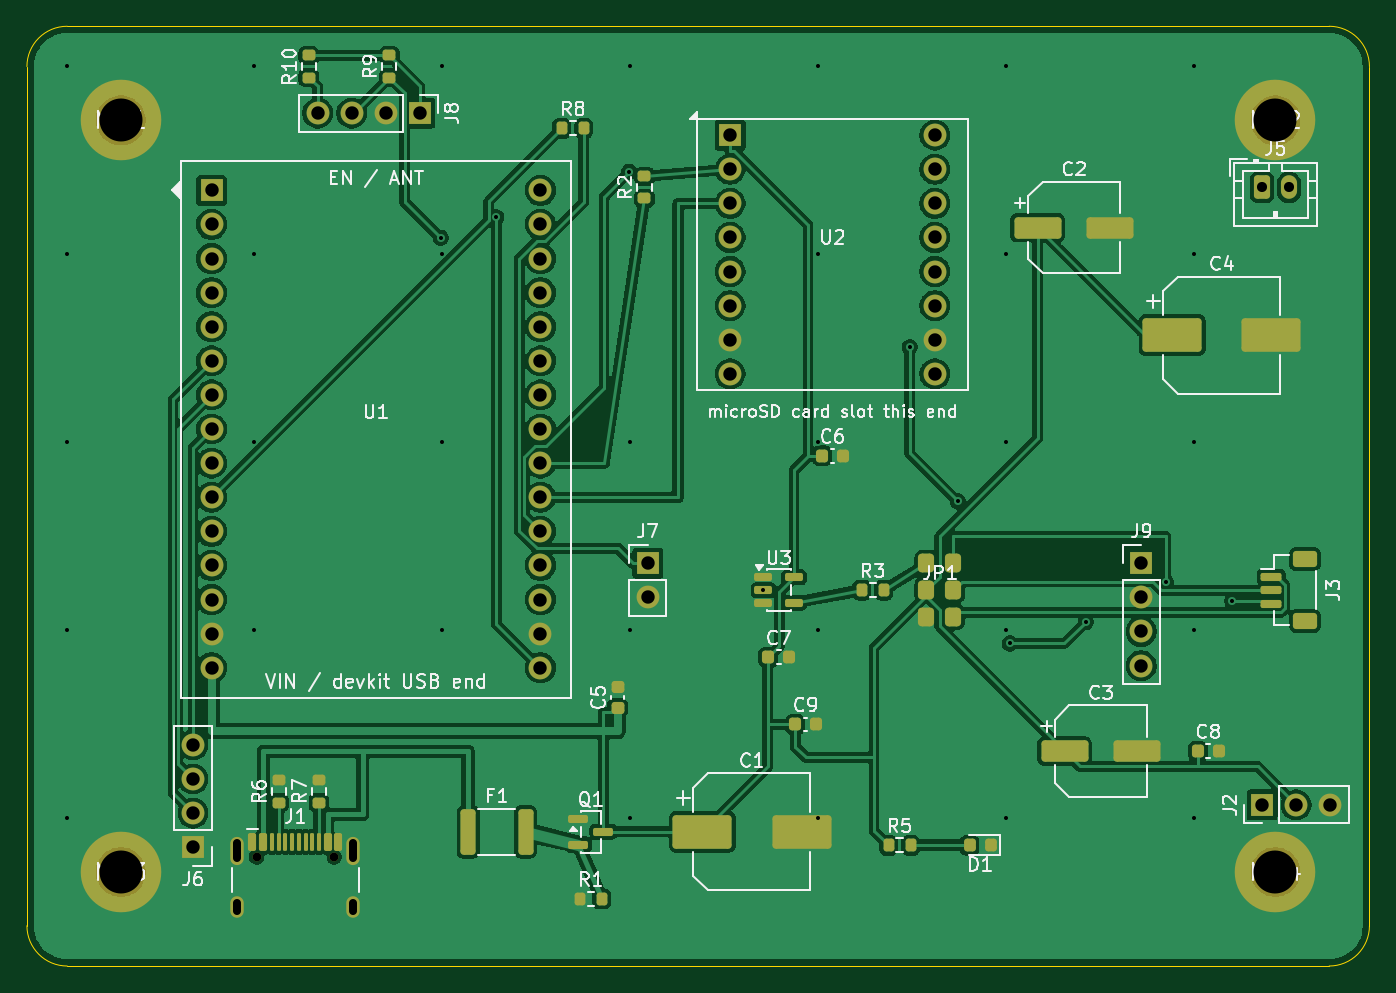
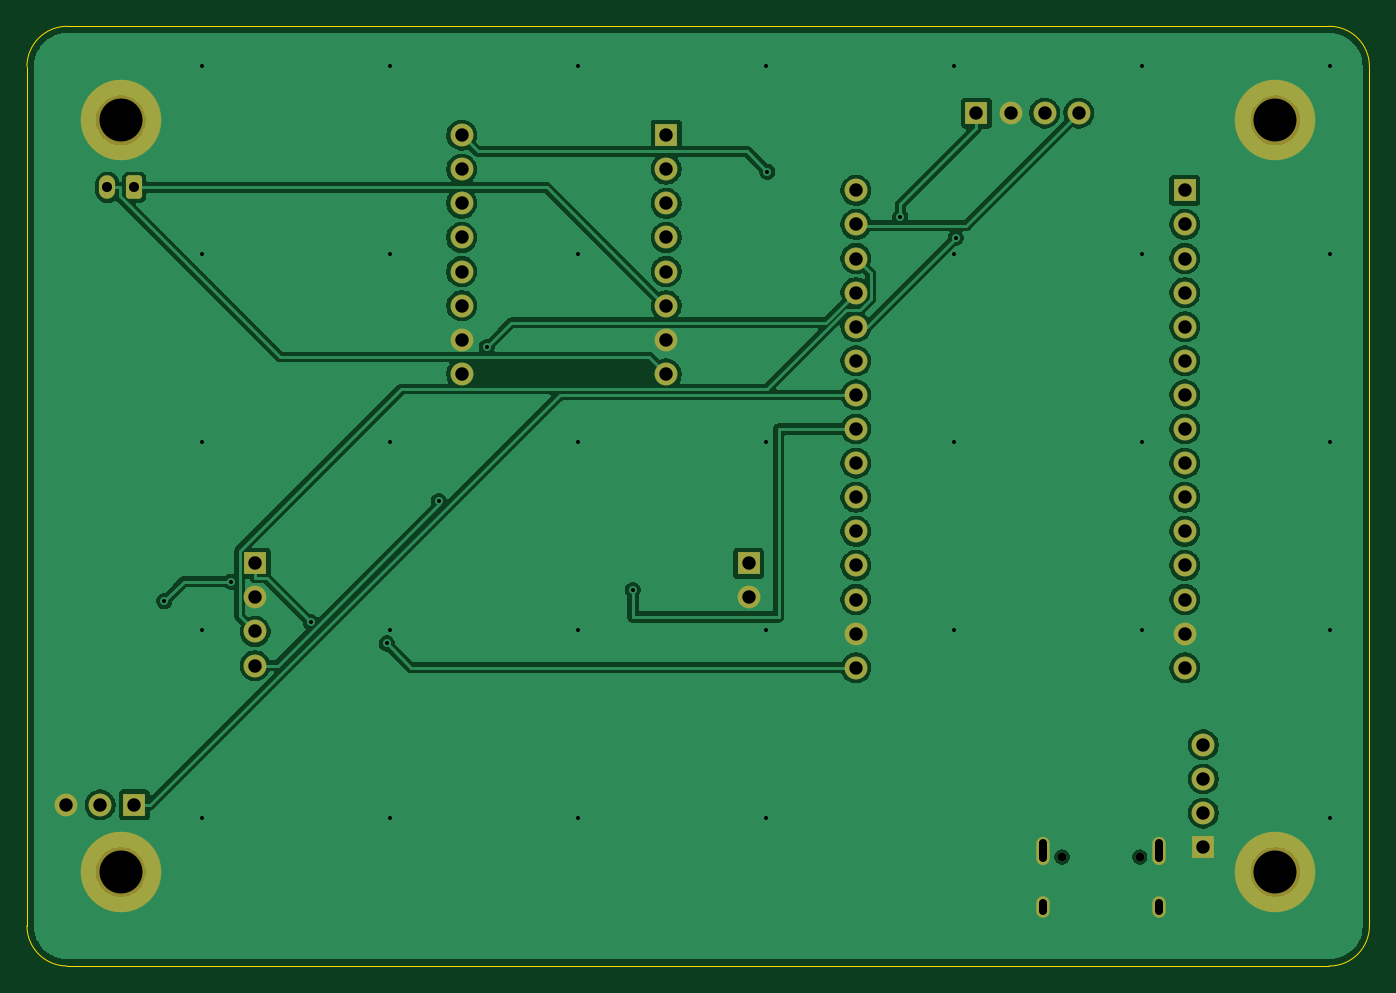
Circuit board: 11 layer files. Board 100.0 x 70.0 mm.
- bottom_copper: droidrefit-pcb-B_Cu.gbl (100147 bytes)
- bottom_mask: droidrefit-pcb-B_Mask.gbs (3418 bytes)
- paste: droidrefit-pcb-B_Paste.gbp (459 bytes)
- bottom_silk: droidrefit-pcb-B_Silkscreen.gbo (460 bytes)
- outline: droidrefit-pcb-Edge_Cuts.gm1 (911 bytes)
- top_copper: droidrefit-pcb-F_Cu.gtl (157748 bytes)
- top_mask: droidrefit-pcb-F_Mask.gts (7342 bytes)
- paste: droidrefit-pcb-F_Paste.gtp (4940 bytes)
- top_silk: droidrefit-pcb-F_Silkscreen.gto (66653 bytes)
- drill: droidrefit-pcb-NPTH.drl (466 bytes)
- drill: droidrefit-pcb-PTH.drl (2127 bytes)

=== bottom_copper: droidrefit-pcb-B_Cu.gbl (100147 bytes, source omitted) ===
=== bottom_mask: droidrefit-pcb-B_Mask.gbs ===
%TF.GenerationSoftware,KiCad,Pcbnew,10.0.5*%
%TF.CreationDate,2026-09-05T09:08:24-07:00*%
%TF.ProjectId,droidrefit-pcb,64726f69-6472-4656-9669-742d7063622e,rev?*%
%TF.SameCoordinates,Original*%
%TF.FileFunction,Soldermask,Bot*%
%TF.FilePolarity,Negative*%
%FSLAX46Y46*%
G04 Gerber Fmt 4.6, Leading zero omitted, Abs format (unit mm)*
G04 Created by KiCad (PCBNEW 10.0.5) date 2026-09-05 09:08:24*
%MOMM*%
%LPD*%
G01*
G04 APERTURE LIST*
G04 Aperture macros list*
%AMRoundRect*
0 Rectangle with rounded corners*
0 $1 Rounding radius*
0 $2 $3 $4 $5 $6 $7 $8 $9 X,Y pos of 4 corners*
0 Add a 4 corners polygon primitive as box body*
4,1,4,$2,$3,$4,$5,$6,$7,$8,$9,$2,$3,0*
0 Add four circle primitives for the rounded corners*
1,1,$1+$1,$2,$3*
1,1,$1+$1,$4,$5*
1,1,$1+$1,$6,$7*
1,1,$1+$1,$8,$9*
0 Add four rect primitives between the rounded corners*
20,1,$1+$1,$2,$3,$4,$5,0*
20,1,$1+$1,$4,$5,$6,$7,0*
20,1,$1+$1,$6,$7,$8,$9,0*
20,1,$1+$1,$8,$9,$2,$3,0*%
G04 Aperture macros list end*
%ADD10R,1.700000X1.700000*%
%ADD11C,1.700000*%
%ADD12C,0.650000*%
%ADD13O,1.000000X2.100000*%
%ADD14O,1.000000X1.600000*%
%ADD15C,6.000000*%
%ADD16RoundRect,0.250000X-0.350000X-0.625000X0.350000X-0.625000X0.350000X0.625000X-0.350000X0.625000X0*%
%ADD17O,1.200000X1.750000*%
G04 APERTURE END LIST*
D10*
%TO.C,J2*%
X92000000Y-58000000D03*
D11*
X94540000Y-58000000D03*
X97080000Y-58000000D03*
%TD*%
D10*
%TO.C,J9*%
X83000000Y-40000000D03*
D11*
X83000000Y-42540000D03*
X83000000Y-45080000D03*
X83000000Y-47620000D03*
%TD*%
D10*
%TO.C,U2*%
X52380000Y-8110000D03*
D11*
X52380000Y-10650000D03*
X52380000Y-13190000D03*
X52380000Y-15730000D03*
X52380000Y-18270000D03*
X52380000Y-20810000D03*
X52380000Y-23350000D03*
X52380000Y-25890000D03*
X67620000Y-25890000D03*
X67620000Y-23350000D03*
X67620000Y-20810000D03*
X67620000Y-18270000D03*
X67620000Y-15730000D03*
X67620000Y-13190000D03*
X67620000Y-10650000D03*
X67620000Y-8110000D03*
%TD*%
D12*
%TO.C,J1*%
X17110000Y-61895000D03*
X22890000Y-61895000D03*
D13*
X15680000Y-61395000D03*
D14*
X15680000Y-65575000D03*
D13*
X24320000Y-61395000D03*
D14*
X24320000Y-65575000D03*
%TD*%
D10*
%TO.C,J7*%
X46250000Y-40000000D03*
D11*
X46250000Y-42540000D03*
%TD*%
D10*
%TO.C,U1*%
X13750000Y-12220000D03*
D11*
X13750000Y-14760000D03*
X13750000Y-17300000D03*
X13750000Y-19840000D03*
X13750000Y-22380000D03*
X13750000Y-24920000D03*
X13750000Y-27460000D03*
X13750000Y-30000000D03*
X13750000Y-32540000D03*
X13750000Y-35080000D03*
X13750000Y-37620000D03*
X13750000Y-40160000D03*
X13750000Y-42700000D03*
X13750000Y-45240000D03*
X13750000Y-47780000D03*
X38250000Y-12220000D03*
X38250000Y-14760000D03*
X38250000Y-17300000D03*
X38250000Y-19840000D03*
X38250000Y-22380000D03*
X38250000Y-24920000D03*
X38250000Y-27460000D03*
X38250000Y-30000000D03*
X38250000Y-32540000D03*
X38250000Y-35080000D03*
X38250000Y-37620000D03*
X38250000Y-40160000D03*
X38250000Y-42700000D03*
X38250000Y-45240000D03*
X38250000Y-47780000D03*
%TD*%
D15*
%TO.C,MH3*%
X7000000Y-63000000D03*
%TD*%
%TO.C,MH1*%
X7000000Y-7000000D03*
%TD*%
D16*
%TO.C,J5*%
X92000000Y-12000000D03*
D17*
X94000000Y-12000000D03*
%TD*%
D15*
%TO.C,MH2*%
X93000000Y-7000000D03*
%TD*%
D10*
%TO.C,J8*%
X29271000Y-6465000D03*
D11*
X26731000Y-6465000D03*
X24191000Y-6465000D03*
X21651000Y-6465000D03*
%TD*%
D10*
%TO.C,J6*%
X12369000Y-61150000D03*
D11*
X12369000Y-58610000D03*
X12369000Y-56070000D03*
X12369000Y-53530000D03*
%TD*%
D15*
%TO.C,MH4*%
X93000000Y-63000000D03*
%TD*%
M02*

=== paste: droidrefit-pcb-B_Paste.gbp ===
%TF.GenerationSoftware,KiCad,Pcbnew,10.0.5*%
%TF.CreationDate,2026-09-05T09:08:24-07:00*%
%TF.ProjectId,droidrefit-pcb,64726f69-6472-4656-9669-742d7063622e,rev?*%
%TF.SameCoordinates,Original*%
%TF.FileFunction,Paste,Bot*%
%TF.FilePolarity,Positive*%
%FSLAX46Y46*%
G04 Gerber Fmt 4.6, Leading zero omitted, Abs format (unit mm)*
G04 Created by KiCad (PCBNEW 10.0.5) date 2026-09-05 09:08:24*
%MOMM*%
%LPD*%
G01*
G04 APERTURE LIST*
G04 APERTURE END LIST*
M02*

=== bottom_silk: droidrefit-pcb-B_Silkscreen.gbo ===
%TF.GenerationSoftware,KiCad,Pcbnew,10.0.5*%
%TF.CreationDate,2026-09-05T09:08:24-07:00*%
%TF.ProjectId,droidrefit-pcb,64726f69-6472-4656-9669-742d7063622e,rev?*%
%TF.SameCoordinates,Original*%
%TF.FileFunction,Legend,Bot*%
%TF.FilePolarity,Positive*%
%FSLAX46Y46*%
G04 Gerber Fmt 4.6, Leading zero omitted, Abs format (unit mm)*
G04 Created by KiCad (PCBNEW 10.0.5) date 2026-09-05 09:08:24*
%MOMM*%
%LPD*%
G01*
G04 APERTURE LIST*
G04 APERTURE END LIST*
M02*

=== outline: droidrefit-pcb-Edge_Cuts.gm1 ===
%TF.GenerationSoftware,KiCad,Pcbnew,10.0.5*%
%TF.CreationDate,2026-09-05T09:08:24-07:00*%
%TF.ProjectId,droidrefit-pcb,64726f69-6472-4656-9669-742d7063622e,rev?*%
%TF.SameCoordinates,Original*%
%TF.FileFunction,Profile,NP*%
%FSLAX46Y46*%
G04 Gerber Fmt 4.6, Leading zero omitted, Abs format (unit mm)*
G04 Created by KiCad (PCBNEW 10.0.5) date 2026-09-05 09:08:24*
%MOMM*%
%LPD*%
G01*
G04 APERTURE LIST*
%TA.AperFunction,Profile*%
%ADD10C,0.100000*%
%TD*%
G04 APERTURE END LIST*
D10*
X0Y-3000000D02*
G75*
G02*
X3000000Y0I3000000J0D01*
G01*
X0Y-67000000D02*
X0Y-3000000D01*
X3000000Y0D02*
X97000000Y0D01*
X3000000Y-70000000D02*
G75*
G02*
X0Y-67000000I0J3000000D01*
G01*
X97000000Y0D02*
G75*
G02*
X100000000Y-3000000I0J-3000000D01*
G01*
X97000000Y-70000000D02*
X3000000Y-70000000D01*
X100000000Y-3000000D02*
X100000000Y-67000000D01*
X100000000Y-67000000D02*
G75*
G02*
X97000000Y-70000000I-3000000J0D01*
G01*
M02*

=== top_copper: droidrefit-pcb-F_Cu.gtl (157748 bytes, source omitted) ===
=== top_mask: droidrefit-pcb-F_Mask.gts (7342 bytes, source omitted) ===
=== paste: droidrefit-pcb-F_Paste.gtp ===
%TF.GenerationSoftware,KiCad,Pcbnew,10.0.5*%
%TF.CreationDate,2026-09-05T09:08:24-07:00*%
%TF.ProjectId,droidrefit-pcb,64726f69-6472-4656-9669-742d7063622e,rev?*%
%TF.SameCoordinates,Original*%
%TF.FileFunction,Paste,Top*%
%TF.FilePolarity,Positive*%
%FSLAX46Y46*%
G04 Gerber Fmt 4.6, Leading zero omitted, Abs format (unit mm)*
G04 Created by KiCad (PCBNEW 10.0.5) date 2026-09-05 09:08:24*
%MOMM*%
%LPD*%
G01*
G04 APERTURE LIST*
G04 Aperture macros list*
%AMRoundRect*
0 Rectangle with rounded corners*
0 $1 Rounding radius*
0 $2 $3 $4 $5 $6 $7 $8 $9 X,Y pos of 4 corners*
0 Add a 4 corners polygon primitive as box body*
4,1,4,$2,$3,$4,$5,$6,$7,$8,$9,$2,$3,0*
0 Add four circle primitives for the rounded corners*
1,1,$1+$1,$2,$3*
1,1,$1+$1,$4,$5*
1,1,$1+$1,$6,$7*
1,1,$1+$1,$8,$9*
0 Add four rect primitives between the rounded corners*
20,1,$1+$1,$2,$3,$4,$5,0*
20,1,$1+$1,$4,$5,$6,$7,0*
20,1,$1+$1,$6,$7,$8,$9,0*
20,1,$1+$1,$8,$9,$2,$3,0*%
G04 Aperture macros list end*
%ADD10RoundRect,0.200000X0.275000X-0.200000X0.275000X0.200000X-0.275000X0.200000X-0.275000X-0.200000X0*%
%ADD11RoundRect,0.225000X-0.225000X-0.250000X0.225000X-0.250000X0.225000X0.250000X-0.225000X0.250000X0*%
%ADD12RoundRect,0.150000X-0.150000X-0.500000X0.150000X-0.500000X0.150000X0.500000X-0.150000X0.500000X0*%
%ADD13RoundRect,0.075000X-0.075000X-0.575000X0.075000X-0.575000X0.075000X0.575000X-0.075000X0.575000X0*%
%ADD14RoundRect,0.150000X-0.512500X-0.150000X0.512500X-0.150000X0.512500X0.150000X-0.512500X0.150000X0*%
%ADD15RoundRect,0.200000X-0.200000X-0.275000X0.200000X-0.275000X0.200000X0.275000X-0.200000X0.275000X0*%
%ADD16RoundRect,0.225000X0.250000X-0.225000X0.250000X0.225000X-0.250000X0.225000X-0.250000X-0.225000X0*%
%ADD17RoundRect,0.250000X-1.950000X-1.000000X1.950000X-1.000000X1.950000X1.000000X-1.950000X1.000000X0*%
%ADD18RoundRect,0.218750X0.218750X0.256250X-0.218750X0.256250X-0.218750X-0.256250X0.218750X-0.256250X0*%
%ADD19RoundRect,0.300000X-0.300000X-0.400000X0.300000X-0.400000X0.300000X0.400000X-0.300000X0.400000X0*%
%ADD20RoundRect,0.150000X-0.625000X0.150000X-0.625000X-0.150000X0.625000X-0.150000X0.625000X0.150000X0*%
%ADD21RoundRect,0.250000X-0.650000X0.350000X-0.650000X-0.350000X0.650000X-0.350000X0.650000X0.350000X0*%
%ADD22RoundRect,0.250000X-1.500000X-0.550000X1.500000X-0.550000X1.500000X0.550000X-1.500000X0.550000X0*%
%ADD23RoundRect,0.250000X-0.312500X-1.450000X0.312500X-1.450000X0.312500X1.450000X-0.312500X1.450000X0*%
%ADD24RoundRect,0.150000X-0.587500X-0.150000X0.587500X-0.150000X0.587500X0.150000X-0.587500X0.150000X0*%
G04 APERTURE END LIST*
D10*
%TO.C,R7*%
X21750000Y-57825000D03*
X21750000Y-56175000D03*
%TD*%
D11*
%TO.C,C6*%
X59225000Y-32000000D03*
X60775000Y-32000000D03*
%TD*%
D12*
%TO.C,J1*%
X16800000Y-60755000D03*
X17600000Y-60755000D03*
D13*
X18750000Y-60755000D03*
X19750000Y-60755000D03*
X20250000Y-60755000D03*
X21250000Y-60755000D03*
D12*
X22400000Y-60755000D03*
X23200000Y-60755000D03*
X23200000Y-60755000D03*
X22400000Y-60755000D03*
D13*
X21750000Y-60755000D03*
X20750000Y-60755000D03*
X19250000Y-60755000D03*
X18250000Y-60755000D03*
D12*
X17600000Y-60755000D03*
X16800000Y-60755000D03*
%TD*%
D14*
%TO.C,U3*%
X54862500Y-41050000D03*
X54862500Y-42000000D03*
X54862500Y-42950000D03*
X57137500Y-42950000D03*
X57137500Y-41050000D03*
%TD*%
D15*
%TO.C,R3*%
X62175000Y-42000000D03*
X63825000Y-42000000D03*
%TD*%
D10*
%TO.C,R10*%
X21000000Y-3825000D03*
X21000000Y-2175000D03*
%TD*%
D16*
%TO.C,C5*%
X44000000Y-50775000D03*
X44000000Y-49225000D03*
%TD*%
D17*
%TO.C,C4*%
X85300000Y-23000000D03*
X92700000Y-23000000D03*
%TD*%
D18*
%TO.C,D1*%
X71787500Y-61000000D03*
X70212500Y-61000000D03*
%TD*%
D19*
%TO.C,JP1*%
X67000000Y-40000000D03*
X67000000Y-42000000D03*
X67000000Y-44000000D03*
X69000000Y-40000000D03*
X69000000Y-42000000D03*
X69000000Y-44000000D03*
%TD*%
D11*
%TO.C,C9*%
X57225000Y-52000000D03*
X58775000Y-52000000D03*
%TD*%
D10*
%TO.C,R2*%
X46000000Y-12825000D03*
X46000000Y-11175000D03*
%TD*%
D20*
%TO.C,J3*%
X92675000Y-41000000D03*
X92675000Y-42000000D03*
X92675000Y-43000000D03*
D21*
X95200000Y-39700000D03*
X95200000Y-44300000D03*
%TD*%
D17*
%TO.C,C1*%
X50300000Y-60000000D03*
X57700000Y-60000000D03*
%TD*%
D22*
%TO.C,C2*%
X75300000Y-15000000D03*
X80700000Y-15000000D03*
%TD*%
D23*
%TO.C,F1*%
X32862500Y-60000000D03*
X37137500Y-60000000D03*
%TD*%
D11*
%TO.C,C7*%
X55225000Y-47000000D03*
X56775000Y-47000000D03*
%TD*%
D15*
%TO.C,R1*%
X41175000Y-65000000D03*
X42825000Y-65000000D03*
%TD*%
D24*
%TO.C,Q1*%
X41062500Y-59050000D03*
X41062500Y-60950000D03*
X42937500Y-60000000D03*
%TD*%
D10*
%TO.C,R6*%
X18750000Y-57825000D03*
X18750000Y-56175000D03*
%TD*%
%TO.C,R9*%
X27000000Y-3825000D03*
X27000000Y-2175000D03*
%TD*%
D15*
%TO.C,R5*%
X64175000Y-61000000D03*
X65825000Y-61000000D03*
%TD*%
%TO.C,R8*%
X39833000Y-7596000D03*
X41483000Y-7596000D03*
%TD*%
D22*
%TO.C,C3*%
X77300000Y-54000000D03*
X82700000Y-54000000D03*
%TD*%
D11*
%TO.C,C8*%
X87225000Y-54000000D03*
X88775000Y-54000000D03*
%TD*%
M02*

=== top_silk: droidrefit-pcb-F_Silkscreen.gto (66653 bytes, source omitted) ===
=== drill: droidrefit-pcb-NPTH.drl ===
M48
; DRILL file KiCad 10.0.5 date 2026-09-05T09:08:25
; FORMAT={-:-/ absolute / metric / decimal}
; #@! TF.CreationDate,2026-09-05T09:08:25-07:00
; #@! TF.GenerationSoftware,Kicad,Pcbnew,10.0.5
; #@! TF.FileFunction,NonPlated,1,2,NPTH
FMAT,2
METRIC
; #@! TA.AperFunction,NonPlated,NPTH,ComponentDrill
T1C0.650
; #@! TA.AperFunction,NonPlated,NPTH,ComponentDrill
T2C3.200
%
G90
G05
T1
X17.11Y-61.895
X22.89Y-61.895
T2
X7.0Y-7.0
X7.0Y-63.0
X93.0Y-7.0
X93.0Y-63.0
M30

=== drill: droidrefit-pcb-PTH.drl ===
M48
; DRILL file KiCad 10.0.5 date 2026-09-05T09:08:25
; FORMAT={-:-/ absolute / metric / decimal}
; #@! TF.CreationDate,2026-09-05T09:08:25-07:00
; #@! TF.GenerationSoftware,Kicad,Pcbnew,10.0.5
; #@! TF.FileFunction,Plated,1,2,PTH
FMAT,2
METRIC
; #@! TA.AperFunction,Plated,PTH,ViaDrill
T1C0.300
; #@! TA.AperFunction,Plated,PTH,ComponentDrill
T2C0.600
; #@! TA.AperFunction,Plated,PTH,ComponentDrill
T3C0.750
; #@! TA.AperFunction,Plated,PTH,ComponentDrill
T4C1.000
%
G90
G05
T1
X2.95Y-2.95
X2.95Y-16.95
X2.95Y-30.95
X2.95Y-44.95
X2.95Y-58.95
X16.95Y-2.95
X16.95Y-16.95
X16.95Y-30.95
X16.95Y-44.95
X30.81Y-15.764
X30.95Y-2.95
X30.95Y-16.95
X30.95Y-30.95
X30.95Y-44.95
X34.958Y-14.218
X44.845Y-10.833
X44.95Y-2.95
X44.95Y-30.95
X44.95Y-44.95
X44.95Y-58.95
X54.862Y-42.0
X58.95Y-2.95
X58.95Y-16.95
X58.95Y-30.95
X58.95Y-44.95
X58.95Y-58.95
X65.753Y-23.919
X69.336Y-35.382
X72.95Y-2.95
X72.95Y-16.95
X72.95Y-30.95
X72.95Y-44.95
X72.95Y-58.95
X73.202Y-45.975
X78.871Y-44.376
X84.814Y-41.362
X86.95Y-2.95
X86.95Y-16.95
X86.95Y-30.95
X86.95Y-44.95
X86.95Y-58.95
X89.787Y-42.833
T3
X92.0Y-12.0
X94.0Y-12.0
T4
X12.369Y-53.53
X12.369Y-56.07
X12.369Y-58.61
X12.369Y-61.15
X13.75Y-12.22
X13.75Y-14.76
X13.75Y-17.3
X13.75Y-19.84
X13.75Y-22.38
X13.75Y-24.92
X13.75Y-27.46
X13.75Y-30.0
X13.75Y-32.54
X13.75Y-35.08
X13.75Y-37.62
X13.75Y-40.16
X13.75Y-42.7
X13.75Y-45.24
X13.75Y-47.78
X21.651Y-6.465
X24.191Y-6.465
X26.731Y-6.465
X29.271Y-6.465
X38.25Y-12.22
X38.25Y-14.76
X38.25Y-17.3
X38.25Y-19.84
X38.25Y-22.38
X38.25Y-24.92
X38.25Y-27.46
X38.25Y-30.0
X38.25Y-32.54
X38.25Y-35.08
X38.25Y-37.62
X38.25Y-40.16
X38.25Y-42.7
X38.25Y-45.24
X38.25Y-47.78
X46.25Y-40.0
X46.25Y-42.54
X52.38Y-8.11
X52.38Y-10.65
X52.38Y-13.19
X52.38Y-15.73
X52.38Y-18.27
X52.38Y-20.81
X52.38Y-23.35
X52.38Y-25.89
X67.62Y-8.11
X67.62Y-10.65
X67.62Y-13.19
X67.62Y-15.73
X67.62Y-18.27
X67.62Y-20.81
X67.62Y-23.35
X67.62Y-25.89
X83.0Y-40.0
X83.0Y-42.54
X83.0Y-45.08
X83.0Y-47.62
X92.0Y-58.0
X94.54Y-58.0
X97.08Y-58.0
T2
X15.68Y-60.845G85X15.68Y-61.945
G05
X15.68Y-65.275G85X15.68Y-65.875
G05
X24.32Y-60.845G85X24.32Y-61.945
G05
X24.32Y-65.275G85X24.32Y-65.875
G05
M30
